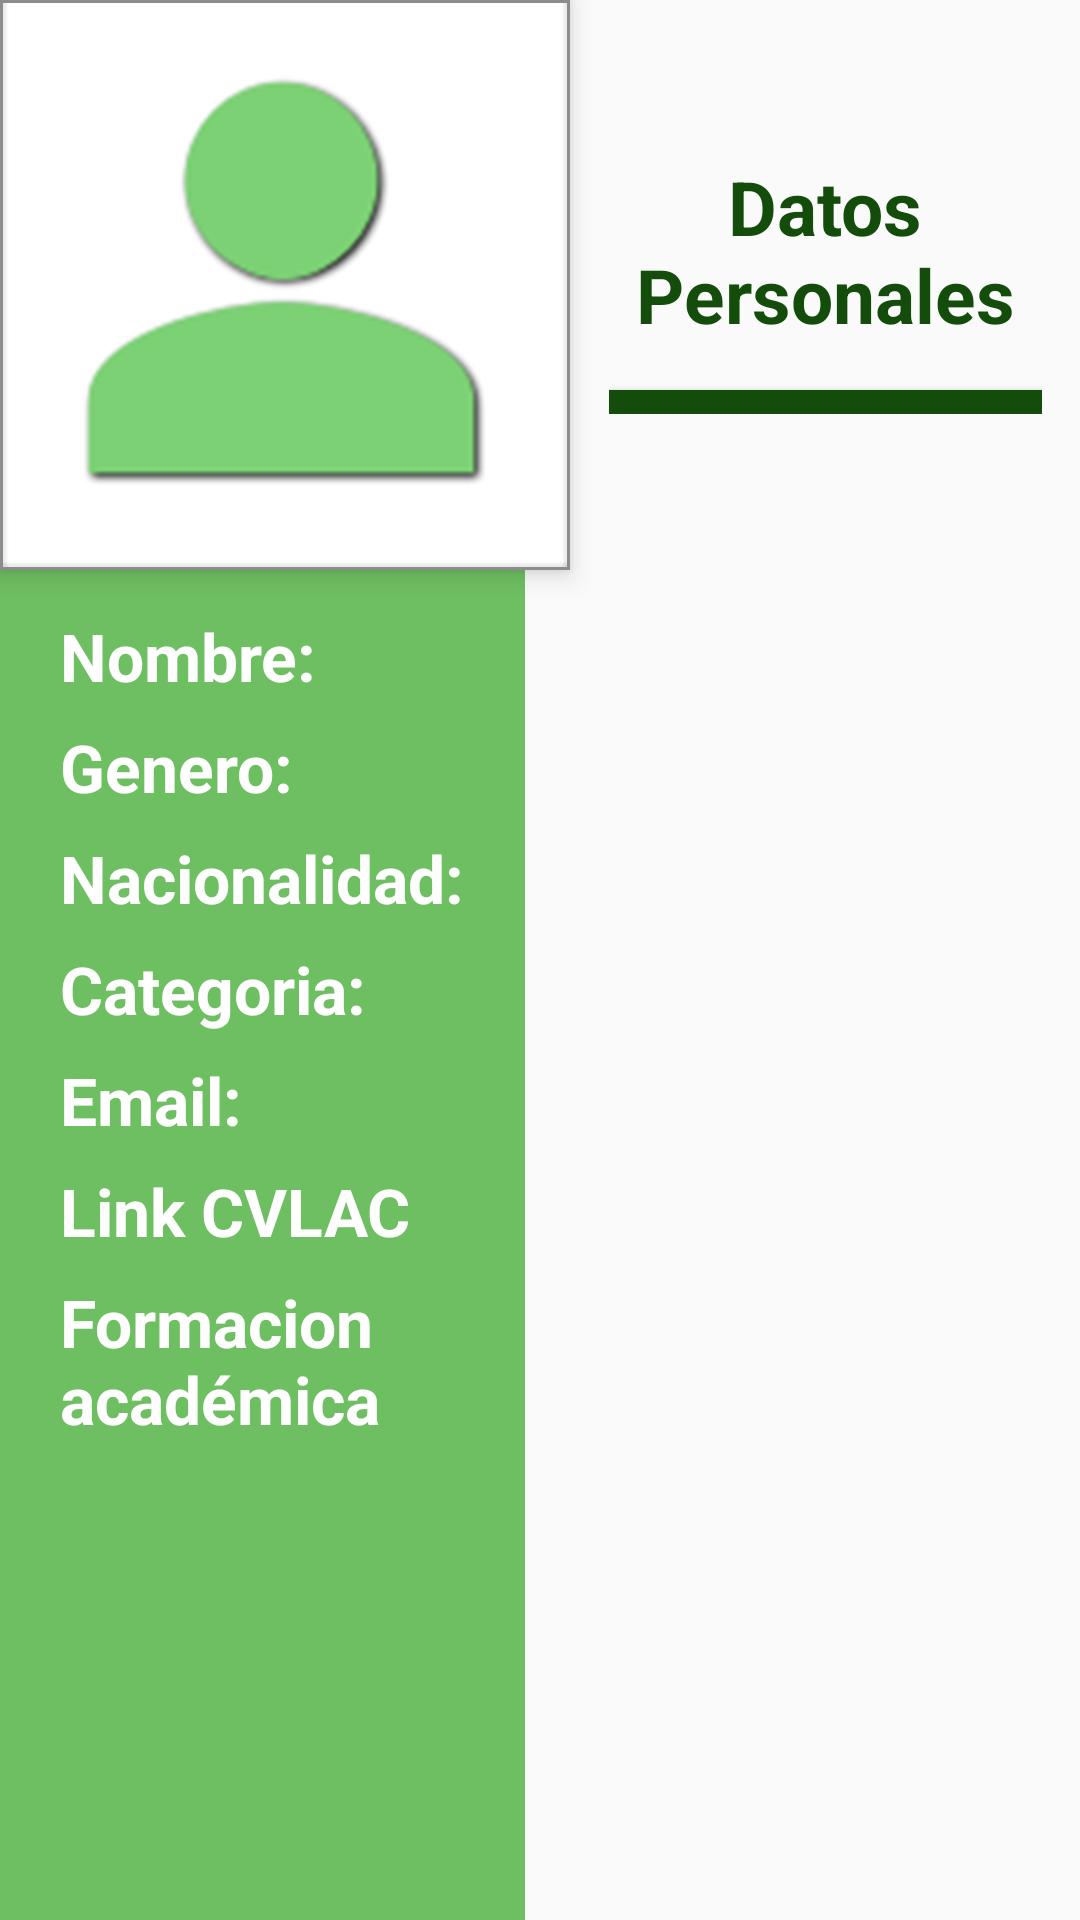

Write the Android layout XML for this screen, with the resource values it uses.
<!-- AndroidManifest.xml: application theme AppTheme -->
<!-- res/layout/fragment_detalle_de_investigador.xml -->
<?xml version="1.0" encoding="utf-8"?>
<FrameLayout xmlns:android="http://schemas.android.com/apk/res/android"
    xmlns:app="http://schemas.android.com/apk/res-auto"
    android:id="@+id/fragment_datos_personales"
    android:layout_width="match_parent"
    android:layout_height="match_parent">

    <RelativeLayout
        android:id="@+id/fondo"
        android:layout_width="@dimen/width_fondo_det_inv"
        android:layout_height="match_parent"
        android:background="@color/colorGreen"
        app:layout_constraintBottom_toBottomOf="@+id/contenedorTxts"
        app:layout_constraintLeft_toLeftOf="parent"
        app:layout_constraintTop_toTopOf="parent" />

    <ScrollView
        android:layout_width="match_parent"
        android:layout_height="wrap_content">

        <android.support.constraint.ConstraintLayout
            android:id="@+id/contenido"
            android:layout_width="match_parent"
            android:layout_height="match_parent">

            <ImageView
                android:id="@+id/imagen_detalle"
                android:layout_width="@dimen/width_img_det_inv"
                android:layout_height="@dimen/heigth_img_det_inv"
                android:layout_alignParentStart="true"
                android:layout_alignParentTop="true"
                android:background="@color/gray"
                android:contentDescription=""
                android:elevation="5dp"
                android:padding="1dp"
                android:src="@drawable/investigador"
                app:layout_constraintLeft_toLeftOf="parent"
                app:layout_constraintTop_toTopOf="parent" />

            <RelativeLayout
                android:id="@+id/titulo"
                android:layout_width="wrap_content"
                android:layout_height="wrap_content"
                android:layout_gravity="center"
                app:layout_constraintBottom_toBottomOf="@+id/imagen_detalle"
                app:layout_constraintLeft_toRightOf="@+id/imagen_detalle"
                app:layout_constraintRight_toRightOf="parent"
                app:layout_constraintTop_toTopOf="parent">

                <TextView
                    android:id="@+id/titulo_datos"
                    android:layout_width="wrap_content"
                    android:layout_height="wrap_content"
                    android:layout_alignEnd="@+id/linea"
                    android:gravity="center"
                    android:text="@string/texto_datos_personales"
                    android:textAppearance="?android:attr/textAppearanceMedium"
                    android:textColor="@color/colorDarkGreen"
                    android:textSize="@dimen/textSize_titulos_Det"
                    android:textStyle="bold" />

                <Button
                    android:id="@+id/linea"
                    android:layout_width="@dimen/width_linea"
                    android:layout_height="@dimen/heigth_linea"
                    android:layout_below="@id/titulo_datos"
                    android:layout_marginTop="15dp"
                    android:background="@color/colorDarkGreen"
                    android:gravity="center" />

            </RelativeLayout>

            <RelativeLayout
                android:id="@+id/contenedorTxts"
                android:layout_width="wrap_content"
                android:layout_height="wrap_content"
                android:layout_alignParentStart="true"
                android:layout_below="@+id/imagen_detalle"
                android:layout_marginStart="@dimen/contenedor_marginStart"
                android:layout_marginTop="14dp"
                app:layout_constraintLeft_toLeftOf="parent"
                app:layout_constraintTop_toBottomOf="@+id/imagen_detalle">

                <TextView
                    android:id="@+id/txtNombre"
                    android:layout_width="wrap_content"
                    android:layout_height="wrap_content"
                    android:layout_alignParentTop="true"
                    android:layout_marginEnd="@dimen/txtE_marginEnd"
                    android:layout_marginStart="@dimen/txtE_marginStart"
                    android:textAppearance="?android:attr/textAppearanceMedium"
                    android:textSize="@dimen/textSize_txtE" />

                <TextView
                    android:id="@+id/txtGenero"
                    android:layout_width="wrap_content"
                    android:layout_height="wrap_content"
                    android:layout_alignLeft="@id/txtNombre"
                    android:layout_below="@+id/txtNombre"
                    android:layout_marginEnd="@dimen/txtE_marginEnd"
                    android:layout_marginTop="10dp"
                    android:textAppearance="?android:attr/textAppearanceMedium"
                    android:textSize="@dimen/textSize_txtE" />

                <TextView
                    android:id="@+id/txtNacionalidad"
                    android:layout_width="wrap_content"
                    android:layout_height="wrap_content"
                    android:layout_alignLeft="@id/txtGenero"
                    android:layout_below="@id/txtGenero"
                    android:layout_marginEnd="@dimen/txtE_marginEnd"
                    android:layout_marginTop="10dp"
                    android:textAppearance="?android:attr/textAppearanceMedium"
                    android:textSize="@dimen/textSize_txtE" />

                <TextView
                    android:id="@+id/txtCategoria"
                    android:layout_width="wrap_content"
                    android:layout_height="wrap_content"
                    android:layout_alignLeft="@id/txtNacionalidad"
                    android:layout_below="@id/txtNacionalidad"
                    android:layout_marginEnd="@dimen/txtE_marginEnd"
                    android:layout_marginTop="10dp"
                    android:textAppearance="?android:attr/textAppearanceMedium"
                    android:textSize="@dimen/textSize_txtE" />

                <TextView
                    android:id="@+id/txtEmail"
                    android:layout_width="wrap_content"
                    android:layout_height="wrap_content"
                    android:layout_alignLeft="@id/txtCategoria"
                    android:layout_below="@id/txtCategoria"
                    android:layout_marginEnd="@dimen/txtE_marginEnd"
                    android:layout_marginTop="10dp"
                    android:textAppearance="?android:attr/textAppearanceMedium"
                    android:textSize="@dimen/textSize_txtE" />

                <TextView
                    android:id="@+id/txtLinkcvlac"
                    android:layout_width="wrap_content"
                    android:layout_height="wrap_content"
                    android:layout_alignLeft="@id/txtEmail"
                    android:layout_below="@id/txtEmail"
                    android:layout_marginEnd="20pt"
                    android:layout_marginTop="10dp"
                    android:textAppearance="?android:attr/textAppearanceMedium"
                    android:textSize="20sp" />

                <TextView
                    android:id="@+id/txtFormacion"
                    android:layout_width="wrap_content"
                    android:layout_height="wrap_content"
                    android:layout_alignLeft="@id/txtLinkcvlac"
                    android:layout_below="@id/txtLinkcvlac"
                    android:layout_marginEnd="@dimen/txtE_marginEnd"
                    android:layout_marginTop="10dp"
                    android:textAppearance="?android:attr/textAppearanceMedium"
                    android:textSize="@dimen/textSize_txtE" />


                <TextView
                    android:id="@+id/nombre_inv"
                    android:layout_width="wrap_content"
                    android:layout_height="wrap_content"
                    android:layout_alignTop="@id/txtNombre"
                    android:text="@string/texto_nombre_inv"
                    android:textAppearance="?android:attr/textAppearanceMedium"
                    android:textColor="@color/colorWhite"
                    android:textSize="@dimen/textSize_txt"
                    android:textStyle="bold" />

                <TextView
                    android:id="@+id/genero_inv"
                    android:layout_width="wrap_content"
                    android:layout_height="wrap_content"
                    android:layout_alignTop="@id/txtGenero"
                    android:text="@string/texto_genero_inv"
                    android:textAppearance="?android:attr/textAppearanceMedium"
                    android:textColor="@color/colorWhite"
                    android:textSize="@dimen/textSize_txt"
                    android:textStyle="bold" />

                <TextView
                    android:id="@+id/nacionalidad_inv"
                    android:layout_width="wrap_content"
                    android:layout_height="wrap_content"
                    android:layout_alignTop="@id/txtNacionalidad"
                    android:text="@string/texto_nacionalidad_inv"
                    android:textAppearance="?android:attr/textAppearanceMedium"
                    android:textColor="@color/colorWhite"
                    android:textSize="@dimen/textSize_txt"
                    android:textStyle="bold" />

                <TextView
                    android:id="@+id/categoria_inv"
                    android:layout_width="wrap_content"
                    android:layout_height="wrap_content"
                    android:layout_alignTop="@id/txtCategoria"
                    android:text="@string/texto_categoria_inv"
                    android:textAppearance="?android:attr/textAppearanceMedium"
                    android:textColor="@color/colorWhite"
                    android:textSize="@dimen/textSize_txt"
                    android:textStyle="bold" />

                <TextView
                    android:id="@+id/email_inv"
                    android:layout_width="wrap_content"
                    android:layout_height="wrap_content"
                    android:layout_alignTop="@id/txtEmail"
                    android:text="@string/texto_email_inv"
                    android:textAppearance="?android:attr/textAppearanceMedium"
                    android:textColor="@color/colorWhite"
                    android:textSize="@dimen/textSize_txt"
                    android:textStyle="bold" />

                <TextView
                    android:id="@+id/linkcvlac_inv"
                    android:layout_width="wrap_content"
                    android:layout_height="wrap_content"
                    android:layout_alignParentStart="true"
                    android:layout_alignTop="@id/txtLinkcvlac"
                    android:text="@string/texto_link_cvlac"
                    android:textAppearance="?android:attr/textAppearanceMedium"
                    android:textColor="@color/colorWhite"
                    android:textSize="@dimen/textSize_txt"
                    android:textStyle="bold" />

                <TextView
                    android:id="@+id/formacion_inv"
                    android:layout_width="wrap_content"
                    android:layout_height="wrap_content"
                    android:layout_alignParentStart="true"
                    android:layout_alignTop="@id/txtFormacion"
                    android:layout_marginRight="@dimen/formacion_marginRight"
                    android:text="@string/texto_formacion_academica"
                    android:textAppearance="?android:attr/textAppearanceMedium"
                    android:textColor="@color/colorWhite"
                    android:textSize="@dimen/textSize_txt"
                    android:textStyle="bold" />

            </RelativeLayout>

        </android.support.constraint.ConstraintLayout>
    </ScrollView>
</FrameLayout>
<!-- resources referenced by this layout -->
<resources>
  <color name="colorDarkGreen">#144d0b</color>
  <color name="colorGreen">#6ebf61</color>
  <color name="colorWhite">#ffffff</color>
  <color name="gray">#FF8c8c8c</color>
  <dimen name="contenedor_marginStart">20dp</dimen>
  <dimen name="formacion_marginRight">120pt</dimen>
  <dimen name="heigth_img_det_inv">190dp</dimen>
  <dimen name="heigth_linea">8dp</dimen>
  <dimen name="textSize_titulos_Det">25sp</dimen>
  <dimen name="textSize_txt">22sp</dimen>
  <dimen name="textSize_txtE">20sp</dimen>
  <dimen name="txtE_marginEnd">20pt</dimen>
  <dimen name="txtE_marginStart">170dp</dimen>
  <dimen name="width_fondo_det_inv">175dp</dimen>
  <dimen name="width_img_det_inv">190dp</dimen>
  <dimen name="width_linea">70pt</dimen>
  <!-- drawable investigador: png bitmap (drawable, 23273 bytes) -->
  <string name="texto_categoria_inv">Categoria:</string>
  <string name="texto_datos_personales">Datos Personales</string>
  <string name="texto_email_inv">Email:</string>
  <string name="texto_formacion_academica">Formacion académica</string>
  <string name="texto_genero_inv">Genero:</string>
  <string name="texto_link_cvlac">Link CVLAC</string>
  <string name="texto_nacionalidad_inv">Nacionalidad:</string>
  <string name="texto_nombre_inv">Nombre:</string>
  <style name="AppTheme" parent="Theme.AppCompat.Light.NoActionBar">
          <item name="colorPrimary">@color/colorPrimary</item>
          <item name="colorPrimaryDark">@color/colorPrimaryDark</item>
          <item name="colorAccent">@color/colorAccent</item>
      </style>
  <color name="colorPrimary">#144d0b</color>
  <color name="colorPrimaryDark">#FF000000</color>
  <color name="colorAccent">#020202</color>
</resources>
